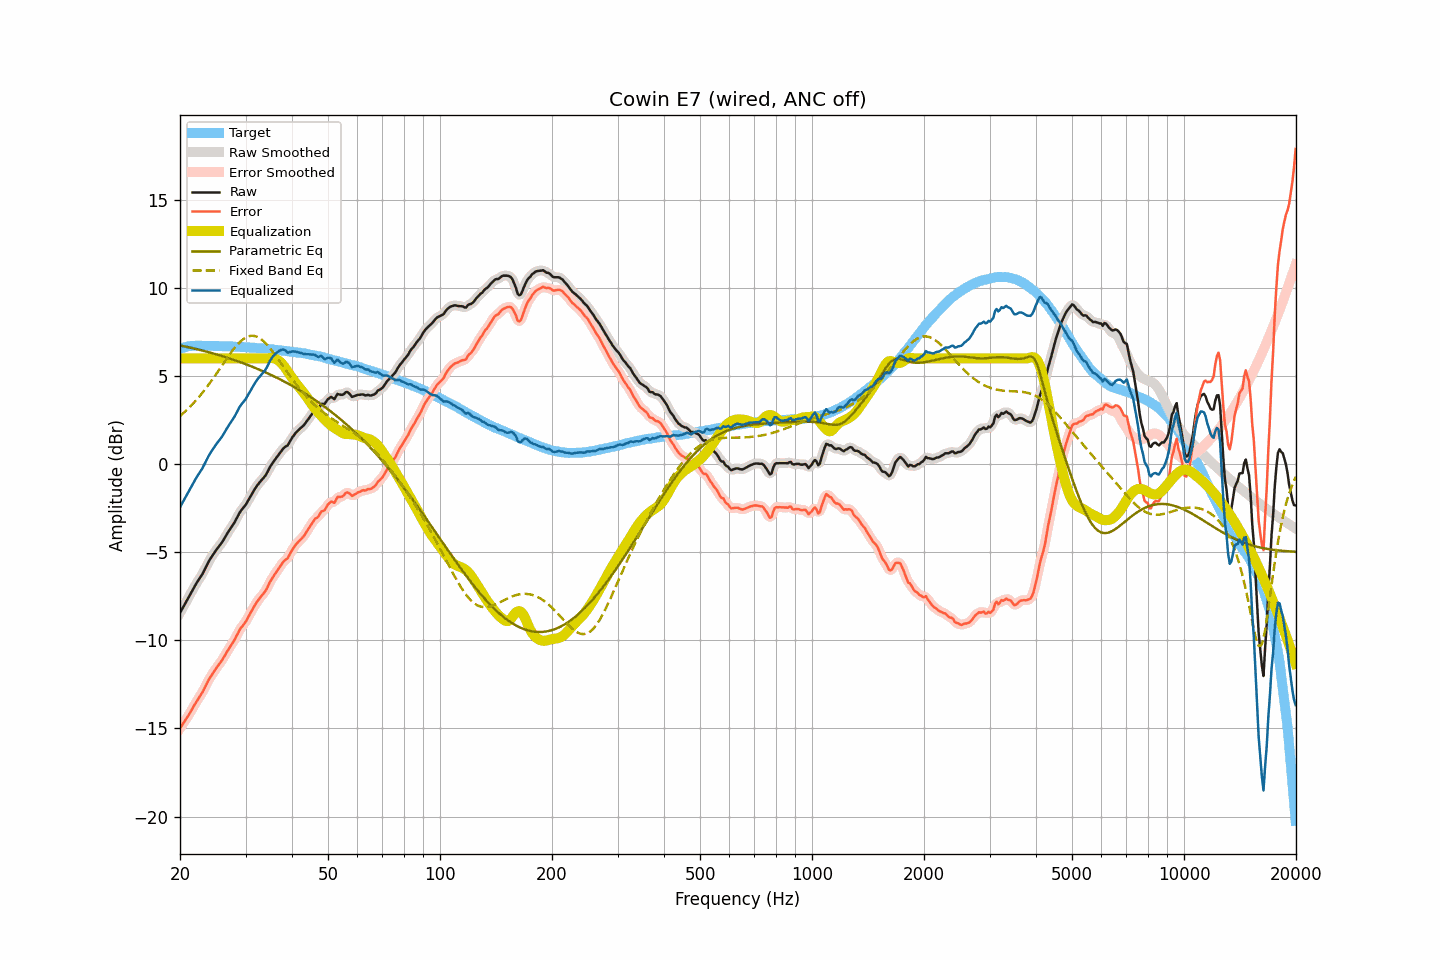

Source data for this figure (header and first rows):
frequency, raw, smoothed, error, error_smoothed, equalization, parametric_eq, fixed_band_eq, equalized_raw, equalized_smoothed, target
20.00, -8.44, -8.44, -14.99, -14.99, 6.00, 6.74, 2.73, -2.44, -2.44, 6.55
20.20, -8.27, -8.28, -14.85, -14.86, 6.00, 6.72, 2.81, -2.27, -2.28, 6.58
20.40, -8.11, -8.11, -14.72, -14.72, 6.00, 6.70, 2.89, -2.11, -2.11, 6.61
20.61, -7.95, -7.95, -14.57, -14.58, 6.00, 6.68, 2.97, -1.95, -1.95, 6.63
20.81, -7.78, -7.78, -14.44, -14.44, 6.00, 6.66, 3.06, -1.78, -1.78, 6.66
21.02, -7.61, -7.62, -14.30, -14.30, 6.00, 6.64, 3.14, -1.61, -1.62, 6.69
21.23, -7.45, -7.45, -14.15, -14.15, 6.00, 6.62, 3.23, -1.45, -1.45, 6.70
21.44, -7.28, -7.28, -13.99, -13.99, 6.00, 6.60, 3.33, -1.28, -1.28, 6.70
21.66, -7.12, -7.12, -13.83, -13.83, 6.00, 6.58, 3.42, -1.12, -1.12, 6.71
21.87, -6.95, -6.95, -13.67, -13.67, 6.00, 6.56, 3.52, -0.95, -0.95, 6.71
22.09, -6.79, -6.80, -13.52, -13.52, 6.00, 6.53, 3.62, -0.79, -0.80, 6.72
22.31, -6.65, -6.65, -13.37, -13.37, 6.00, 6.51, 3.73, -0.65, -0.65, 6.72
22.54, -6.51, -6.51, -13.23, -13.23, 6.00, 6.49, 3.84, -0.51, -0.51, 6.72
22.76, -6.36, -6.37, -13.08, -13.09, 6.00, 6.47, 3.95, -0.36, -0.37, 6.72
22.99, -6.23, -6.21, -12.94, -12.93, 6.00, 6.44, 4.06, -0.23, -0.21, 6.71
23.22, -6.05, -6.05, -12.75, -12.76, 6.00, 6.42, 4.17, -0.05, -0.05, 6.71
23.45, -5.86, -5.87, -12.57, -12.57, 6.00, 6.40, 4.29, 0.14, 0.13, 6.71
23.69, -5.69, -5.68, -12.40, -12.39, 6.00, 6.37, 4.41, 0.31, 0.32, 6.71
23.92, -5.50, -5.51, -12.21, -12.22, 6.00, 6.35, 4.53, 0.50, 0.49, 6.71
24.16, -5.35, -5.35, -12.07, -12.07, 6.00, 6.32, 4.66, 0.65, 0.65, 6.72
24.40, -5.21, -5.21, -11.93, -11.92, 6.00, 6.30, 4.79, 0.79, 0.79, 6.72
24.65, -5.08, -5.07, -11.78, -11.78, 6.00, 6.27, 4.92, 0.92, 0.93, 6.70
24.89, -4.94, -4.94, -11.65, -11.65, 6.00, 6.25, 5.05, 1.06, 1.06, 6.70
25.14, -4.81, -4.82, -11.52, -11.52, 6.00, 6.22, 5.18, 1.19, 1.18, 6.70
25.39, -4.69, -4.70, -11.39, -11.40, 6.00, 6.19, 5.31, 1.31, 1.30, 6.70
25.65, -4.58, -4.58, -11.28, -11.27, 6.00, 6.16, 5.45, 1.42, 1.42, 6.70
25.91, -4.46, -4.45, -11.15, -11.14, 6.00, 6.14, 5.58, 1.54, 1.55, 6.69
26.16, -4.31, -4.31, -11.00, -11.00, 6.00, 6.11, 5.71, 1.69, 1.69, 6.69
26.43, -4.16, -4.16, -10.84, -10.84, 6.00, 6.08, 5.85, 1.84, 1.84, 6.69
26.69, -3.99, -4.00, -10.68, -10.69, 6.00, 6.05, 5.98, 2.01, 2.00, 6.69
26.96, -3.85, -3.85, -10.53, -10.53, 6.00, 6.02, 6.11, 2.15, 2.15, 6.69
27.23, -3.71, -3.70, -10.39, -10.39, 6.00, 5.99, 6.24, 2.29, 2.30, 6.68
27.50, -3.57, -3.57, -10.25, -10.25, 6.00, 5.96, 6.36, 2.43, 2.43, 6.68
27.77, -3.43, -3.43, -10.10, -10.11, 6.00, 5.93, 6.48, 2.57, 2.57, 6.67
28.05, -3.29, -3.28, -9.96, -9.95, 6.00, 5.90, 6.60, 2.71, 2.72, 6.67
28.33, -3.11, -3.12, -9.77, -9.78, 6.00, 5.87, 6.71, 2.89, 2.88, 6.66
28.62, -2.95, -2.94, -9.60, -9.60, 6.00, 5.84, 6.81, 3.05, 3.06, 6.66
28.90, -2.76, -2.78, -9.42, -9.43, 6.00, 5.80, 6.90, 3.24, 3.22, 6.65
29.19, -2.63, -2.64, -9.28, -9.29, 6.00, 5.77, 6.99, 3.37, 3.36, 6.64
29.48, -2.52, -2.52, -9.18, -9.17, 6.00, 5.74, 7.07, 3.48, 3.48, 6.65
29.78, -2.41, -2.41, -9.05, -9.05, 6.00, 5.70, 7.13, 3.59, 3.59, 6.64
30.08, -2.29, -2.28, -8.92, -8.91, 6.00, 5.67, 7.19, 3.71, 3.72, 6.64
30.38, -2.13, -2.13, -8.75, -8.76, 6.00, 5.63, 7.23, 3.87, 3.87, 6.63
30.68, -1.97, -1.97, -8.59, -8.59, 6.00, 5.60, 7.26, 4.03, 4.03, 6.62
30.99, -1.81, -1.81, -8.42, -8.42, 6.00, 5.56, 7.28, 4.19, 4.19, 6.61
31.30, -1.65, -1.65, -8.26, -8.26, 6.00, 5.53, 7.28, 4.35, 4.35, 6.61
31.61, -1.50, -1.49, -8.10, -8.10, 6.00, 5.49, 7.28, 4.50, 4.51, 6.61
31.93, -1.35, -1.35, -7.94, -7.94, 6.00, 5.45, 7.25, 4.65, 4.65, 6.60
32.24, -1.21, -1.22, -7.80, -7.80, 6.00, 5.41, 7.22, 4.79, 4.78, 6.58
32.57, -1.10, -1.09, -7.68, -7.67, 6.00, 5.37, 7.18, 4.90, 4.91, 6.58
32.89, -0.98, -0.98, -7.56, -7.56, 6.00, 5.34, 7.12, 5.02, 5.02, 6.58
33.22, -0.87, -0.88, -7.44, -7.45, 6.00, 5.30, 7.05, 5.13, 5.12, 6.56
33.55, -0.77, -0.78, -7.34, -7.34, 6.00, 5.26, 6.98, 5.23, 5.22, 6.56
33.89, -0.67, -0.65, -7.21, -7.21, 6.00, 5.21, 6.89, 5.33, 5.35, 6.55
34.23, -0.52, -0.51, -7.06, -7.05, 6.00, 5.17, 6.79, 5.49, 5.50, 6.55
34.57, -0.33, -0.34, -6.87, -6.87, 6.01, 5.13, 6.69, 5.68, 5.67, 6.53
34.92, -0.16, -0.17, -6.68, -6.69, 6.02, 5.09, 6.58, 5.87, 5.85, 6.52
35.27, -0.02, -0.02, -6.53, -6.53, 6.03, 5.05, 6.46, 6.01, 6.01, 6.52
35.62, 0.11, 0.12, -6.39, -6.38, 6.01, 5.00, 6.34, 6.13, 6.13, 6.50
35.97, 0.25, 0.24, -6.24, -6.25, 5.99, 4.96, 6.22, 6.24, 6.23, 6.49
... 635 more rows
